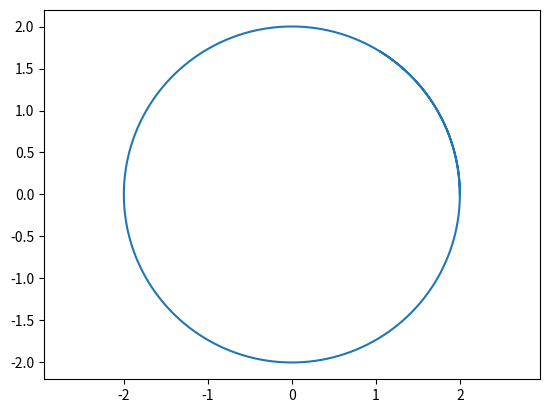
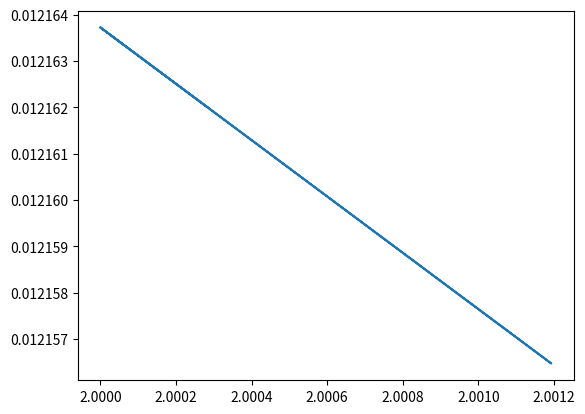
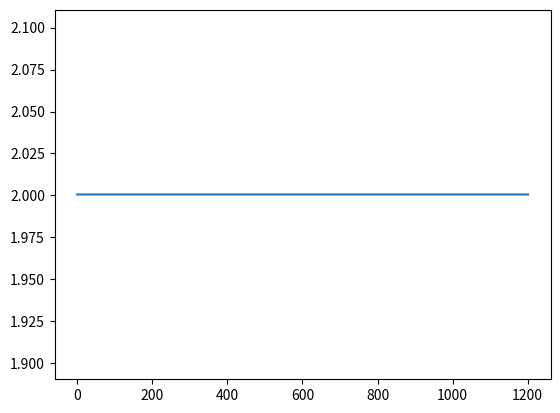
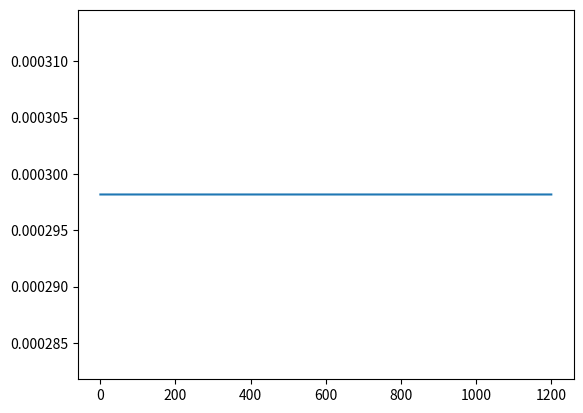
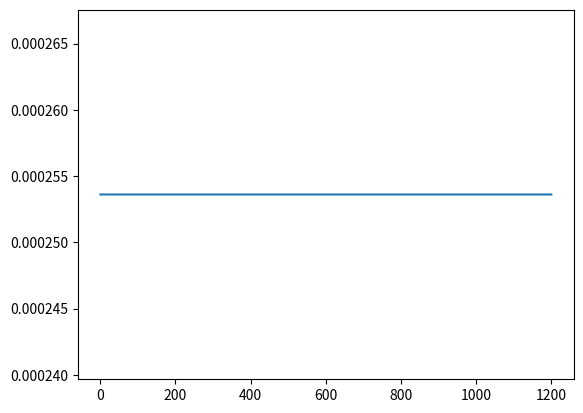

Reproduce these figures in Python, in order.
# -*- coding: utf-8 -*-
"""
Created on Tue Mar 17 14:33:47 2020

[redacted]
"""
import matplotlib.pyplot as plt
import numpy as np

def f(R,t):
    r = np.sqrt(R[0]**2 + R[1]**2 + R[2]**2)
    G = 0.000295824
    c = -(G)/(r**3)
    return(np.array([R[3], R[4], R[5], c*R[0], c*R[1], c*R[2]]))

def RK4(h,y,f,t=0):
    k1 = f(y, t)
    k2 = f(y+((h/2)*k1), t+(h/2))
    k3 = f(y+((h/2)*k2), t+(h/2))
    k4 = f(y+(h*k3), t+h)
    return(y + h*((1/6)*(k1+(2*k2)+(2*k3)+k4)))

def D_time(h, end, s = "f"):
    t = np.arange(0,end+1,h)
    if s == "f":
        return(t)
    elif s == "b":
        return(np.flip(t,axis=0))
    else:
        return(None)

def calc_orb(h, R0, t):
    r = R0
    Rn, Rpn, R, Rp = [], [], [], []
    for i in t:
        r = RK4(h,r,f)
        R.append([r[0], r[1], r[2]])
        Rp.append([r[3], r[4], r[5]])
        Rpn.append(np.sqrt(r[3]**2 + r[4]**2 + r[5]**2))
        Rn.append(np.sqrt(r[0]**2 + r[1]**2 + r[2]**2))
    return([t,R,Rp,Rn,Rpn])

def conv_OE(R, Rp, mu):
    a = 1/((2/np.linalg.norm(R))-((np.linalg.norm(Rp)**2)/mu))
    e = np.linalg.norm(((np.cross(Rp, np.cross(R,Rp)))/mu)-(R/np.linalg.norm(R)))
    kx, ky, kz = np.cross(R,Rp)/(np.linalg.norm(R)*np.linalg.norm(Rp))
    i = np.arccos(kz)
    return([a,e,i])

a = 2
k = 0.01720209895
End = 1200 #100*362.25
h = 0.1

R0 = [a, 0, 0, 0, (k/(np.sqrt(a))), 0]

t, R, Rp, Rn, Rpn = calc_orb(h, R0, D_time(h, End))
t2, R2, Rp2, R2n, Rp2n = calc_orb(-h, [R[-1][0], R[-1][1], R[-1][2], Rp[-1][0], Rp[-1][1], Rp[-1][2]], D_time(h, End, s="b"))

plt.figure(1)
plt.plot([i[0] for i in R],[i[1] for i in R])
plt.axis('equal')
plt.show()

plt.figure(2)
plt.plot(Rn,Rpn)
plt.show()

print((R2n[-1]-Rn[0])*1.5*(10**8))

A,E,I = [], [], []
for i in range(0, len(R)):
    a,e,i = conv_OE(R[-1], Rp[-1], 0.000295824)
    A.append(a)
    E.append(e)
    I.append(i)
    
plt.figure(3)
plt.plot(t,A)
plt.show()

plt.figure(4)
plt.plot(t,E)
plt.show()

plt.figure(5)
plt.plot(t,I)
plt.show()